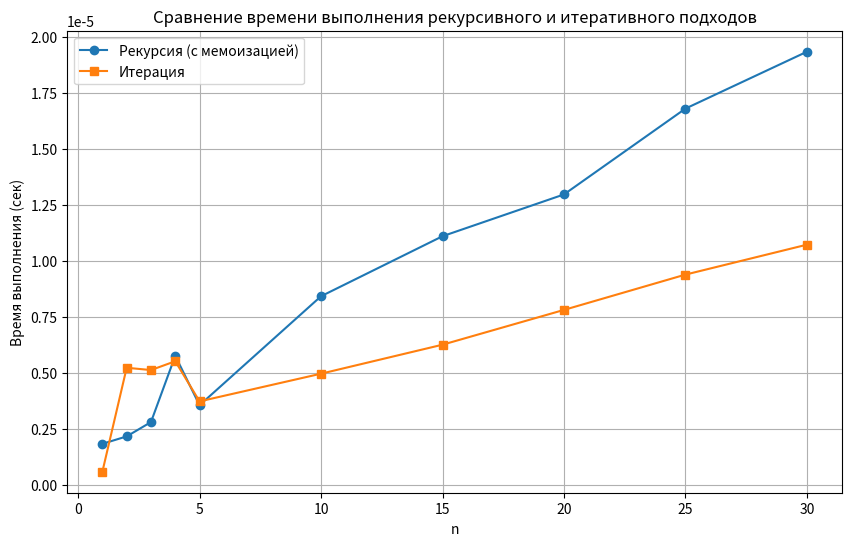

Generate this figure with matplotlib:
import time
import matplotlib.pyplot as plt


def factorial(k, memo={}):
    if k in memo:
        return memo[k]
    if k == 0 or k == 1:
        memo[k] = 1
        return 1
    memo[k] = k * factorial(k - 1, memo)
    return memo[k]


def F_recursive(n, memo_F, memo_G):
    if n in memo_F:
        return memo_F[n]
    if n == 1:
        memo_F[1] = 1
        return 1
    sign = (-1) ** n
    memo_F[n] = sign * (F_recursive(n - 1, memo_F, memo_G) - 2 * G_recursive(n - 1, memo_F, memo_G))
    return memo_F[n]

def G_recursive(n, memo_F, memo_G):
    if n in memo_G:
        return memo_G[n]
    if n == 1:
        memo_G[1] = 1
        return 1
    memo_G[n] = F_recursive(n - 1, memo_F, memo_G) / factorial(2 * n) + 2 * G_recursive(n - 1, memo_F, memo_G)
    return memo_G[n]

 
def F_iterative(n):
    if n == 1:
        return 1
    F = [0] * (n + 1)
    G = [0.0] * (n + 1)
    F[1] = 1
    G[1] = 1.0
    for i in range(2, n + 1):
        sign = (-1) ** i
        F[i] = sign * (F[i - 1] - 2 * G[i - 1])
        fact_2i = factorial(2 * i)
        G[i] = F[i - 1] / fact_2i + 2 * G[i - 1]
    return F[n]


def measure_time(func, n, *args):
    start = time.perf_counter()
    result = func(n, *args)
    end = time.perf_counter()
    return result, end - start


n_values = [1, 2, 3, 4, 5, 10, 15, 20, 25, 30]
recursive_times = []
iterative_times = []
recursive_values = []
iterative_values = []

print("n\tРекурсия\t\tВремя (рек)\tИтерация\t\tВремя (итер)")
print("-" * 80)
for n in n_values:
    
    memo_F = {}
    memo_G = {}
    res_rec, time_rec = measure_time(F_recursive, n, memo_F, memo_G)
    res_iter, time_iter = measure_time(F_iterative, n)
    
    recursive_times.append(time_rec)
    iterative_times.append(time_iter)
    recursive_values.append(res_rec)
    iterative_values.append(res_iter)
    
    print(f"{n}\t{res_rec:.6f}\t\t{time_rec:.6f}\t{res_iter:.6f}\t\t{time_iter:.6f}")


plt.figure(figsize=(10, 6))
plt.plot(n_values, recursive_times, label="Рекурсия (с мемоизацией)", marker='o')
plt.plot(n_values, iterative_times, label="Итерация", marker='s')
plt.xlabel("n")
plt.ylabel("Время выполнения (сек)")
plt.title("Сравнение времени выполнения рекурсивного и итеративного подходов")
plt.legend()
plt.grid(True)
plt.savefig("time_comparison.png")
plt.show()
